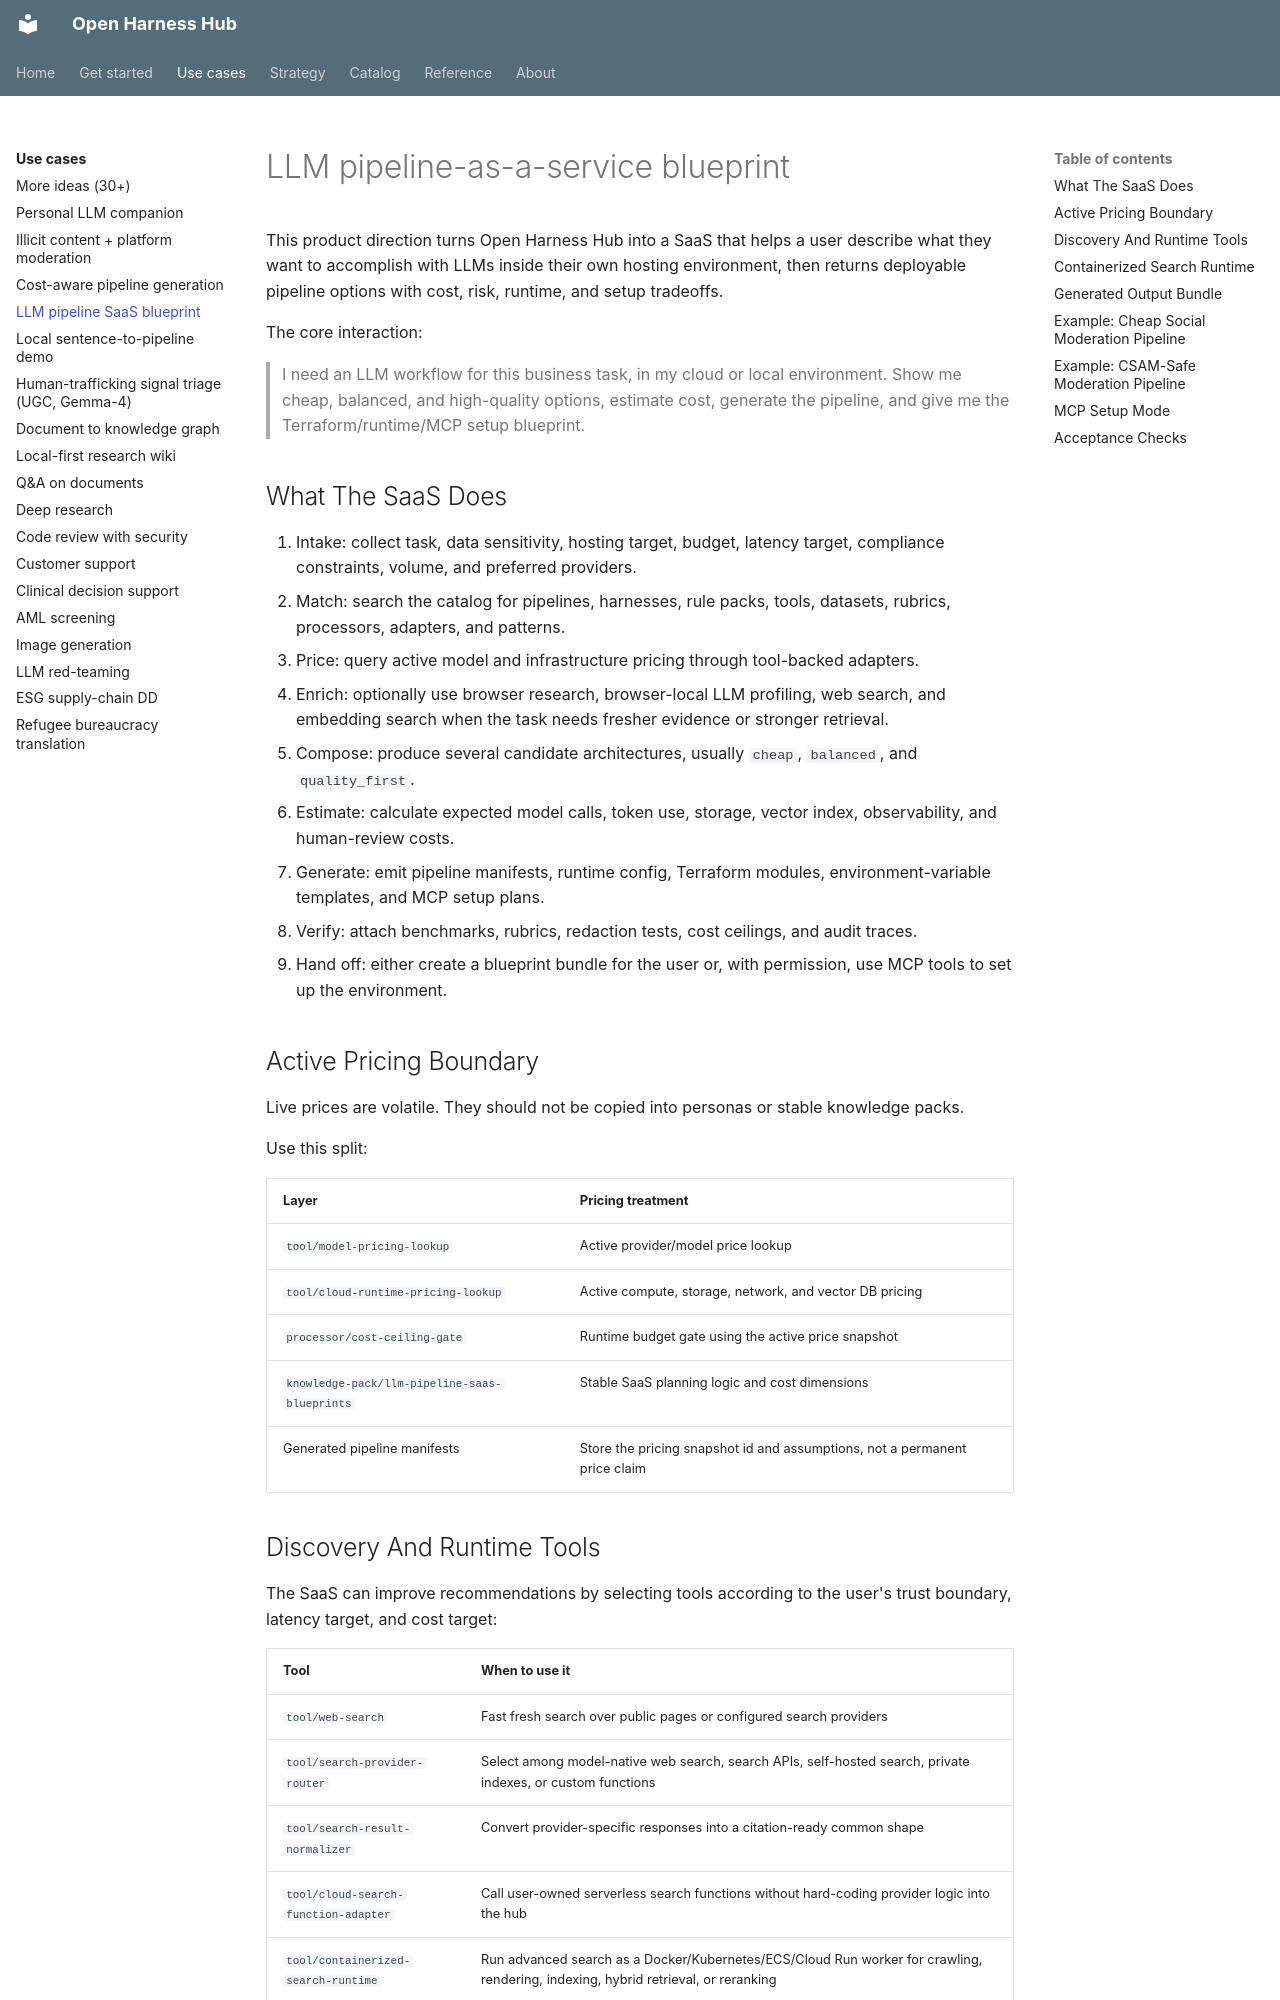

repository: Amarel-Taylor-Scott/open-harness-hub · page: use-cases/llm-pipeline-saas-blueprint/index.html · generator: mkdocs

# LLM pipeline-as-a-service blueprint

This product direction turns Open Harness Hub into a SaaS that helps a user describe what they want to accomplish with LLMs inside their own hosting environment, then returns deployable pipeline options with cost, risk, runtime, and setup tradeoffs.

The core interaction:

> I need an LLM workflow for this business task, in my cloud or local environment. Show me cheap, balanced, and high-quality options, estimate cost, generate the pipeline, and give me the Terraform/runtime/MCP setup blueprint.

## What The SaaS Does

1. Intake: collect task, data sensitivity, hosting target, budget, latency target, compliance constraints, volume, and preferred providers.
2. Match: search the catalog for pipelines, harnesses, rule packs, tools, datasets, rubrics, processors, adapters, and patterns.
3. Price: query active model and infrastructure pricing through tool-backed adapters.
4. Enrich: optionally use browser research, browser-local LLM profiling, web search, and embedding search when the task needs fresher evidence or stronger retrieval.
5. Compose: produce several candidate architectures, usually `cheap`, `balanced`, and `quality_first`.
6. Estimate: calculate expected model calls, token use, storage, vector index, observability, and human-review costs.
7. Generate: emit pipeline manifests, runtime config, Terraform modules, environment-variable templates, and MCP setup plans.
8. Verify: attach benchmarks, rubrics, redaction tests, cost ceilings, and audit traces.
9. Hand off: either create a blueprint bundle for the user or, with permission, use MCP tools to set up the environment.

## Active Pricing Boundary

Live prices are volatile. They should not be copied into personas or stable knowledge packs.

Use this split:

| Layer | Pricing treatment |
|---|---|
| `tool/model-pricing-lookup` | Active provider/model price lookup |
| `tool/cloud-runtime-pricing-lookup` | Active compute, storage, network, and vector DB pricing |
| `processor/cost-ceiling-gate` | Runtime budget gate using the active price snapshot |
| `knowledge-pack/llm-pipeline-saas-blueprints` | Stable SaaS planning logic and cost dimensions |
| Generated pipeline manifests | Store the pricing snapshot id and assumptions, not a permanent price claim |
